The GitHub repository ibrahimaddou/4ESGI_PROJET_Frameworks_Deep_Learning_Groupe5 contains a labelled image folder "processed" with 4 categories: background, badge, briquet, telephone. Examples follow, each with its label.

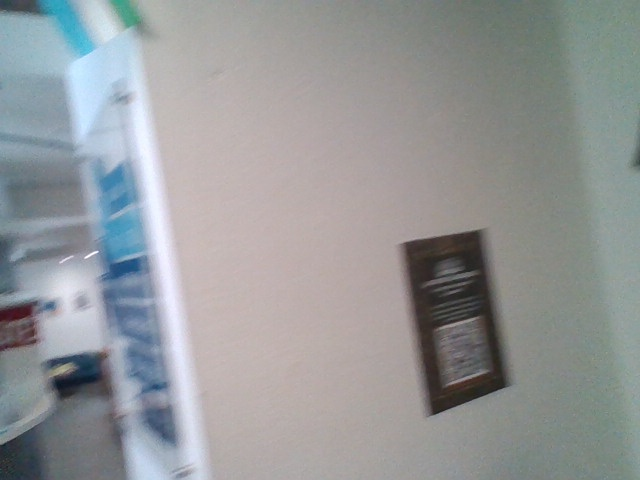
Label: background

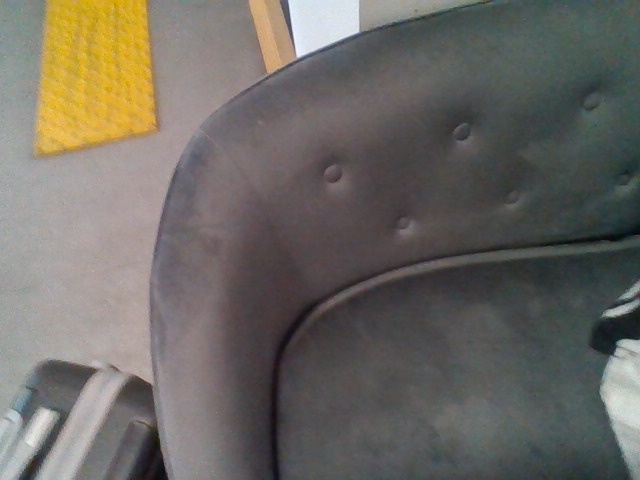
Label: background

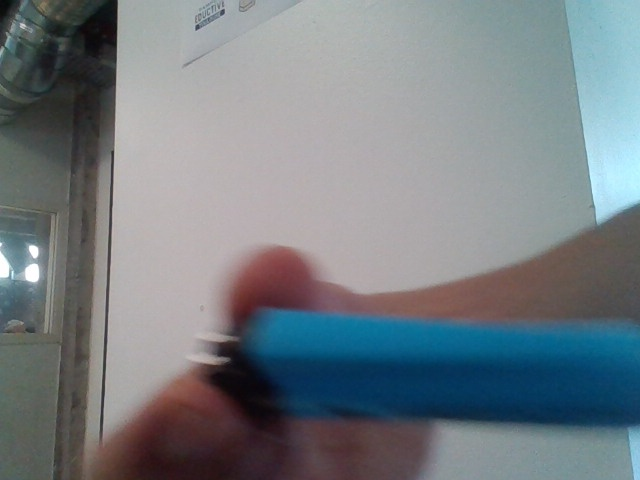
Label: briquet

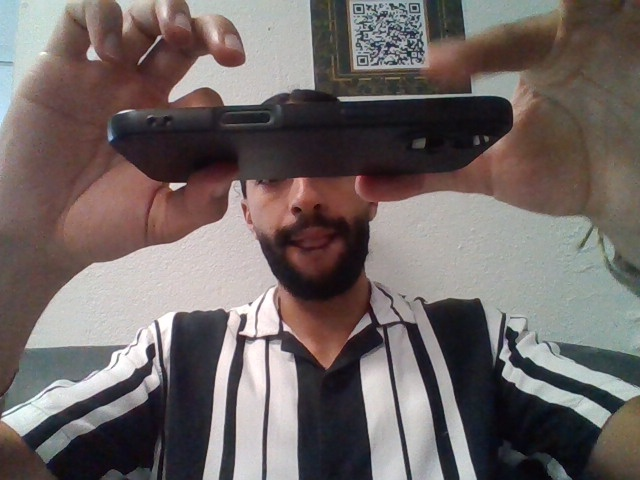
Label: telephone

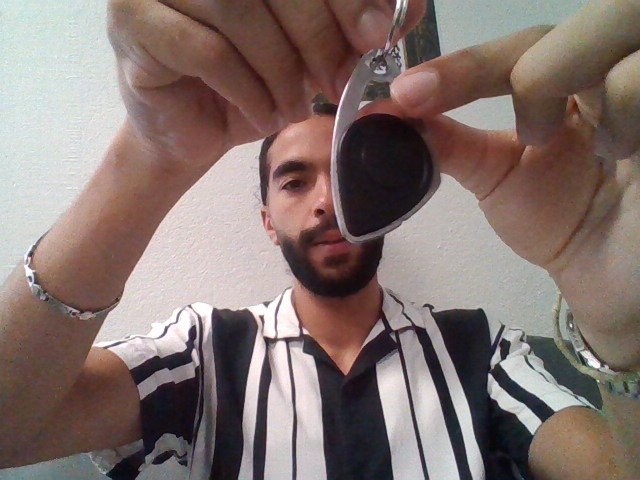
Label: badge

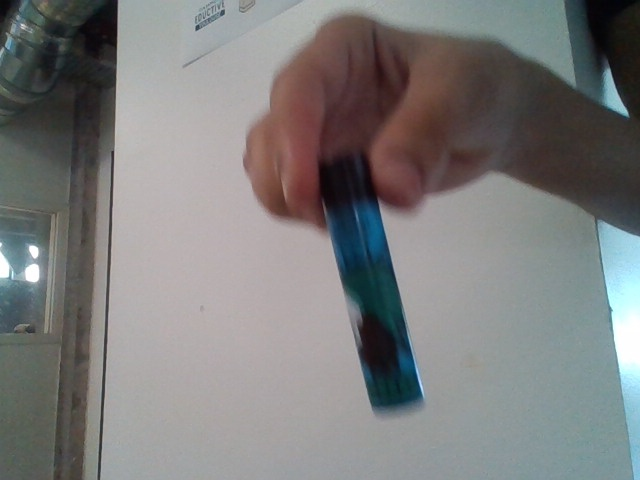
Label: briquet
